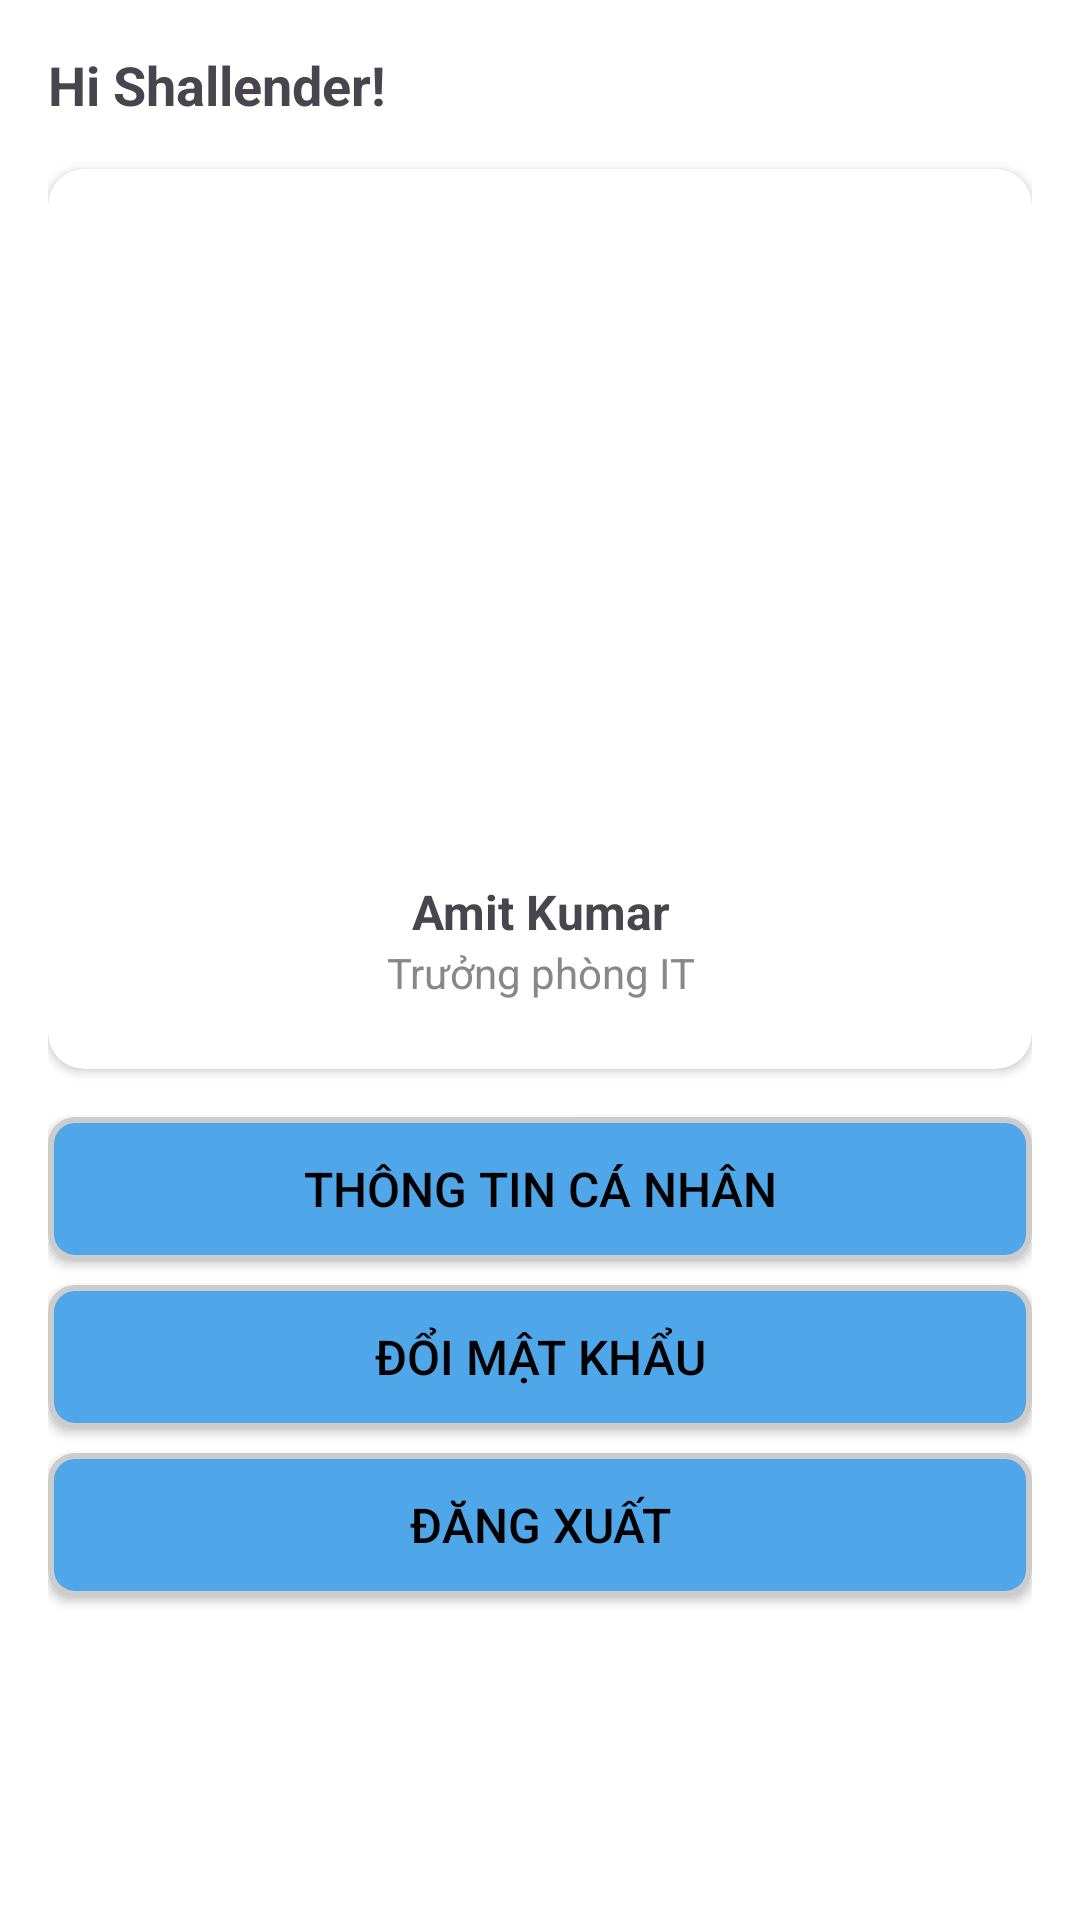

This screen was rendered from an Android layout file. Write that file and the resources it references.
<!-- AndroidManifest.xml: application theme Theme.HumanResourceManagement -->
<!-- res/layout/fragment_menu_profile.xml -->
<androidx.constraintlayout.widget.ConstraintLayout
    xmlns:android="http://schemas.android.com/apk/res/android"
    xmlns:app="http://schemas.android.com/apk/res-auto"
    android:layout_width="match_parent"
    android:layout_height="match_parent"
    android:padding="16dp"
    android:background="@android:color/white">

    
    <TextView
        android:id="@+id/greetingText"
        android:layout_width="wrap_content"
        android:layout_height="wrap_content"
        android:text="Hi Shallender!"
        android:textSize="18sp"
        android:textStyle="bold"
        app:layout_constraintTop_toTopOf="parent"
        app:layout_constraintStart_toStartOf="parent"/>

    
    <androidx.cardview.widget.CardView
        android:id="@+id/profileCard"
        android:layout_width="0dp"
        android:layout_height="300dp"
        android:layout_marginTop="16dp"
        app:cardCornerRadius="12dp"
        app:layout_constraintTop_toBottomOf="@id/greetingText"
        app:layout_constraintStart_toStartOf="parent"
        app:layout_constraintEnd_toEndOf="parent">

        <LinearLayout
            android:layout_width="match_parent"
            android:layout_height="match_parent"
            android:orientation="vertical"
            android:gravity="center">

            
            <ImageView
                android:id="@+id/profileImage"
                android:layout_width="280dp"
                android:layout_height="206dp"
                android:layout_gravity="center"
                android:layout_marginBottom="8dp"
                android:scaleType="centerCrop"
                android:src="@drawable/baseline_account_circle_24"
                app:circleCrop="true" />

            
            <TextView
                android:id="@+id/profileName"
                android:layout_width="wrap_content"
                android:layout_height="wrap_content"
                android:text="Amit Kumar"
                android:textStyle="bold"
                android:textSize="16sp"
                android:gravity="center"/>

            <TextView
                android:id="@+id/profilePosition"
                android:layout_width="wrap_content"
                android:layout_height="wrap_content"
                android:text="Trưởng phòng IT"
                android:textSize="14sp"
                android:textColor="#888888"
                android:gravity="center"/>

        </LinearLayout>
    </androidx.cardview.widget.CardView>

    
    <androidx.appcompat.widget.AppCompatButton

        android:id="@+id/btnPersonalInfo"
        android:layout_width="0dp"
        android:layout_height="wrap_content"
        android:text="Thông Tin Cá Nhân"
        android:textSize="16sp"
        android:background="@drawable/button_profile_background"
        android:textColor="@android:color/black"
        app:layout_constraintTop_toBottomOf="@id/profileCard"
        app:layout_constraintStart_toStartOf="parent"
        app:layout_constraintEnd_toEndOf="parent"
        android:layout_marginTop="16dp"/>


    <androidx.appcompat.widget.AppCompatButton
        android:id="@+id/btnEditPass"
        android:layout_width="0dp"
        android:layout_height="wrap_content"
        android:text="Đổi Mật Khẩu"
        android:textSize="16sp"
        android:background="@drawable/button_profile_background"
        android:textColor="@android:color/black"
        app:layout_constraintTop_toBottomOf="@id/btnPersonalInfo"
        app:layout_constraintStart_toStartOf="parent"
        app:layout_constraintEnd_toEndOf="parent"
        android:layout_marginTop="8dp"/>
 <androidx.appcompat.widget.AppCompatButton
       android:id="@+id/btnLogOut"
        android:layout_width="0dp"
        android:layout_height="wrap_content"
        android:text="Đăng Xuất"
        android:textSize="16sp"
        android:background="@drawable/button_profile_background"
        android:textColor="@android:color/black"
        app:layout_constraintTop_toBottomOf="@id/btnEditPass"
        app:layout_constraintStart_toStartOf="parent"
        app:layout_constraintEnd_toEndOf="parent"
        android:layout_marginTop="8dp"/>

</androidx.constraintlayout.widget.ConstraintLayout>
<!-- resources referenced by this layout -->
<resources>
  <!-- drawable button_profile_background (drawable) -->
  <?xml version="1.0" encoding="utf-8"?>
  <shape xmlns:android="http://schemas.android.com/apk/res/android"
      android:shape="rectangle">
      <solid android:color="#4fa6e8" />
      <corners android:radius="8dp" />
      <stroke android:width="2dp" android:color="#CCCCCC" />
  </shape>
  <style name="Theme.HumanResourceManagement" parent="Base.Theme.HumanResourceManagement" />
  <style name="Base.Theme.HumanResourceManagement" parent="Theme.Material3.DayNight.NoActionBar">
          
          
      </style>
</resources>
